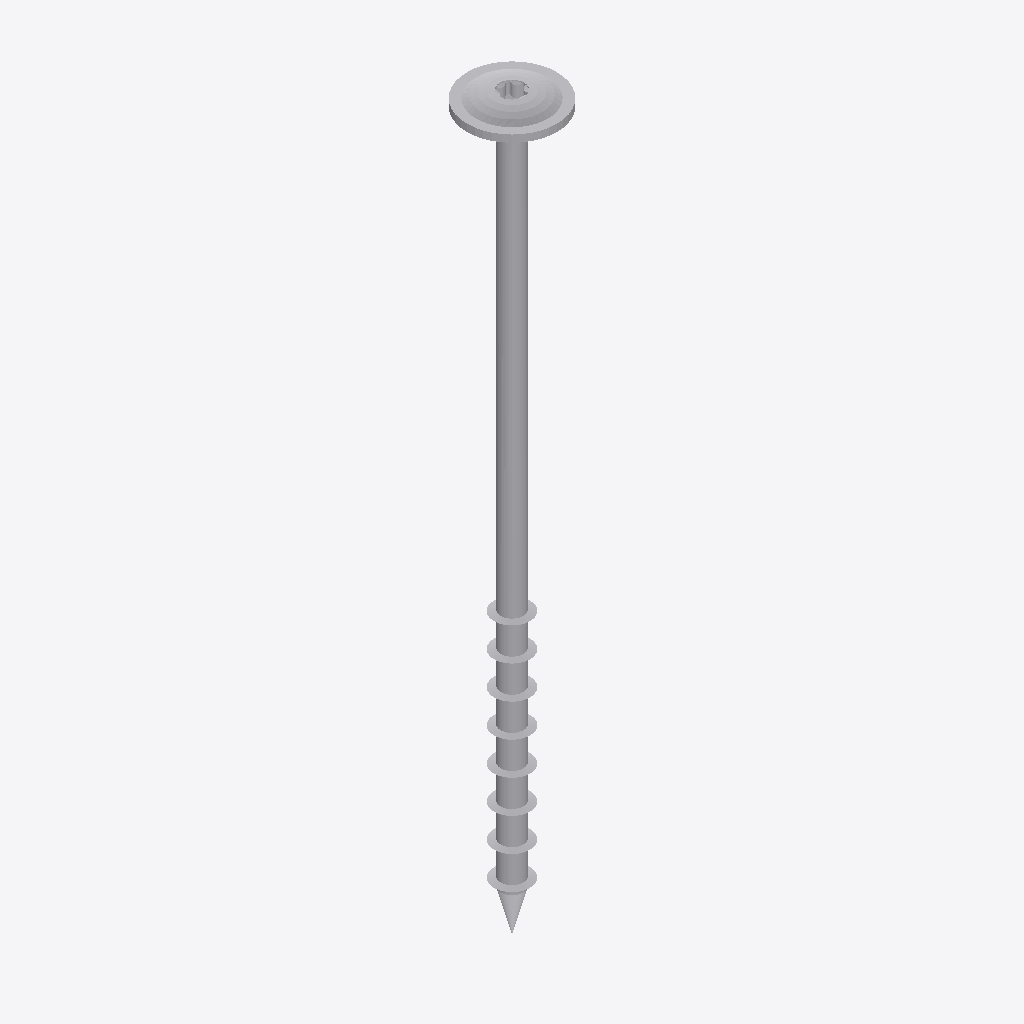
Isometric view of an IFC building model (IFC-SPF (STEP), schema IFC2X3, length unit millimetre), seen from the south-west, elements coloured by IFC class: 1 other element (light grey).
Extent 0.025 m × 0.025 m × 0.204 m (x, y, z). Storeys (1): Default Building Storey at 0.00 m. Elements (1): 1 IfcBuildingElementProxy.

HEADER;
FILE_DESCRIPTION(('ViewDefinition [CoordinationView]'),'2;1');
FILE_NAME('','2023-07-04T14:49:39',(''),(''),'','SketchUp Pro 2015','');
FILE_SCHEMA(('IFC2X3'));
ENDSEC;
DATA;
#1=IFCPROJECT('3chTO0r$LCHRr5j21BrB8x',#2,'Default Project','Description of Default Project',$,$,$,(#20),#7);
#24=IFCSITE('0QVnn$B_T80gFpGrsIgogc',#2,'Default Site','Description of Default Site',$,#25,$,$,.ELEMENT.,(24,28,0),(54,25,0),10.0,$,$);
#30=IFCBUILDING('2dqdEeatH6qQMmpxWJ3M5r',#2,'Default Building','Description of Default Building',$,#31,$,$,.ELEMENT.,$,$,#36);
#37=IFCBUILDINGSTOREY('2NdWAlnP5AZw7nzVipmfRA',#2,'Default Building Storey','Description of Default Building Storey',$,#38,$,$,.ELEMENT.,0.0);
#47=IFCBUILDINGELEMENTPROXY('0dpcP$8K1DDejiAJopxnm6',#2,'','Description of Object',$,#48,#53,$,$);
ENDSEC;
